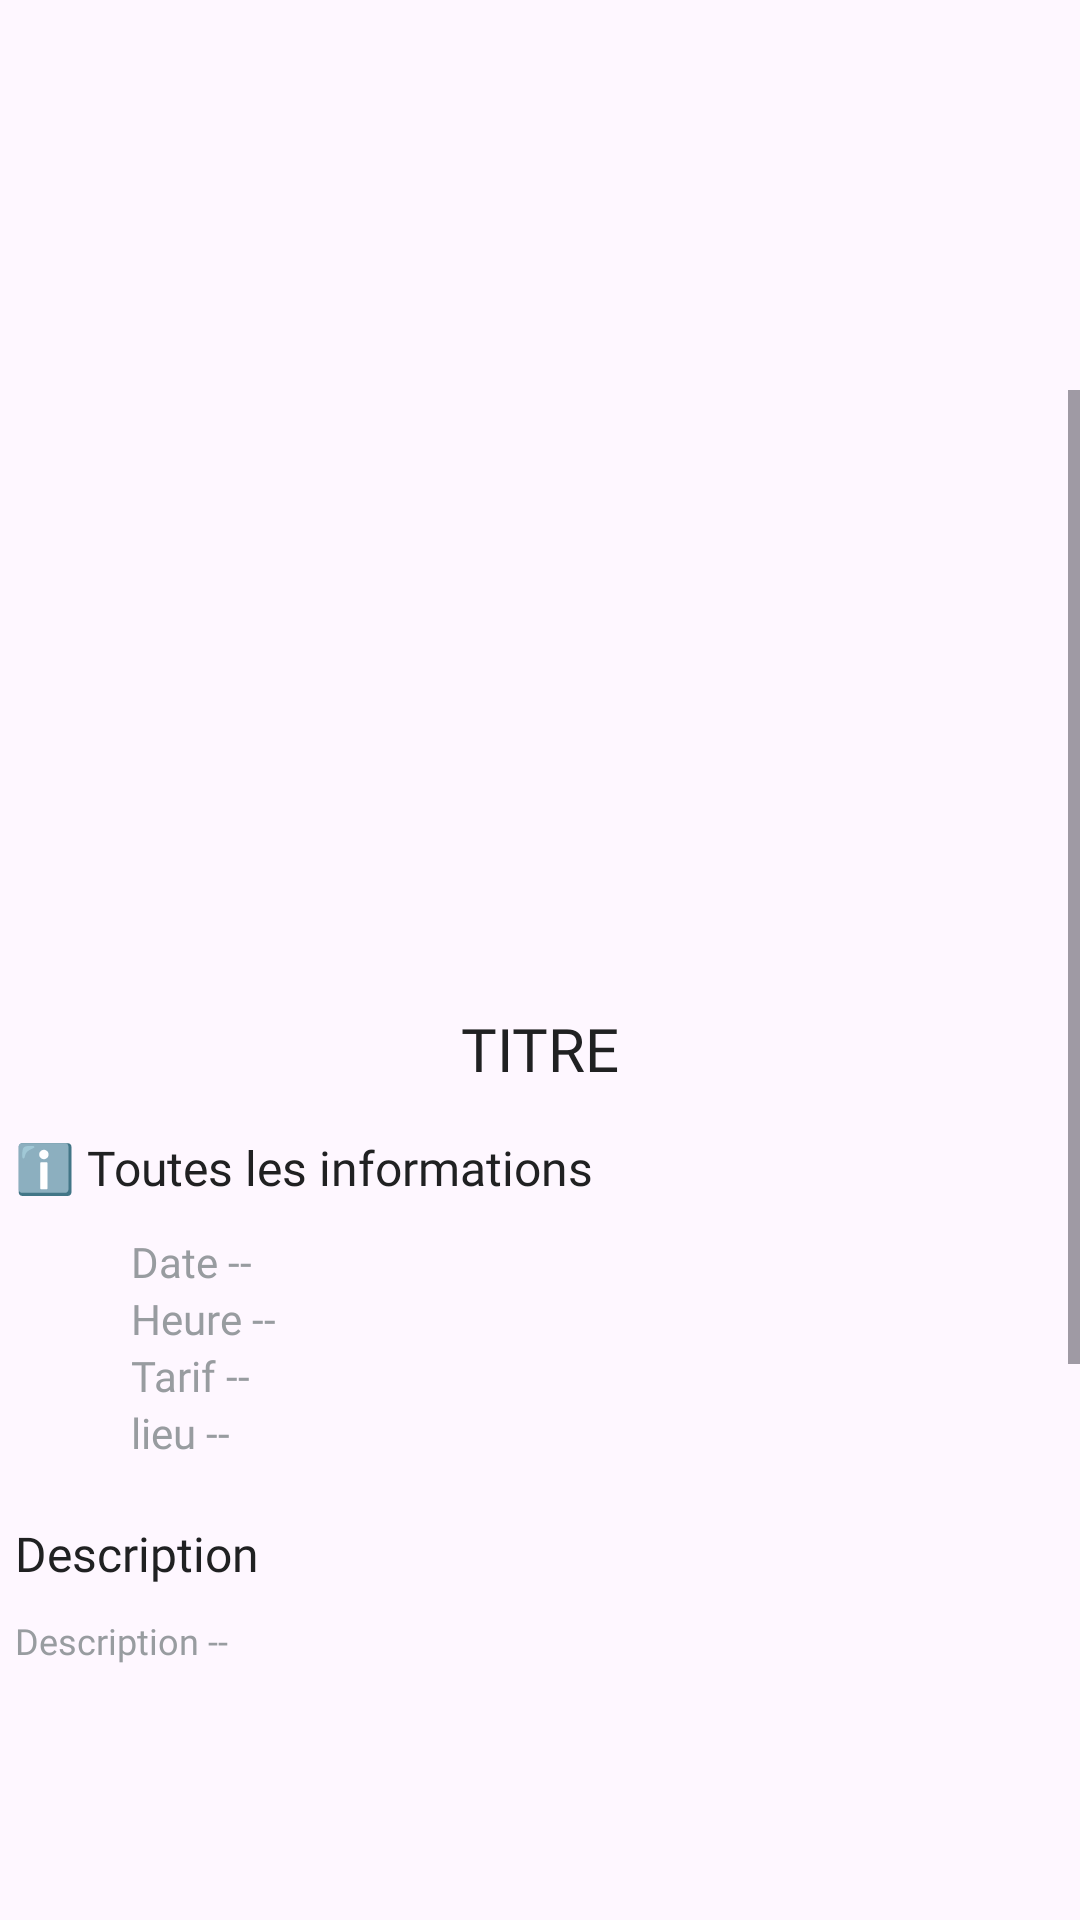

The Android layout XML behind this screen, and the referenced resources:
<!-- AndroidManifest.xml: application theme Theme.Eventadvisor -->
<!-- res/layout/fragment_descfragmentsport.xml -->
<?xml version="1.0" encoding="utf-8"?>
<RelativeLayout xmlns:android="http://schemas.android.com/apk/res/android"
    xmlns:app="http://schemas.android.com/apk/res-auto"
    xmlns:tools="http://schemas.android.com/tools"
    android:layout_width="match_parent"
    android:paddingTop="130dp"
    android:paddingBottom="80dp"
    android:layout_height="match_parent"
    tools:context=".descfragmentsport">

    <ScrollView
        android:layout_width="match_parent"
        android:layout_height="match_parent">

        <RelativeLayout
            android:layout_width="match_parent"
            android:layout_height="match_parent">

            <androidx.constraintlayout.widget.ConstraintLayout
                android:layout_width="match_parent"
                android:layout_height="match_parent"
                android:layout_alignParentBottom="true"
                android:layout_marginBottom="0dp">


                <com.google.android.material.imageview.ShapeableImageView
                    android:id="@+id/imagegholder"
                    android:layout_width="280dp"
                    android:layout_height="180dp"
                    android:layout_marginTop="16dp"
                    android:adjustViewBounds="true"
                    android:background="@drawable/custom_image"
                    android:src="@color/common_google_signin_btn_text_dark_disabled"
                    app:layout_constraintEnd_toEndOf="parent"
                    app:layout_constraintHorizontal_bias="0.496"
                    app:layout_constraintStart_toStartOf="parent"
                    app:layout_constraintTop_toTopOf="parent"
                    app:shapeAppearanceOverlay="@style/roundimageview" />

                <TextView
                    android:id="@+id/titreholder"
                    style="@style/SubTitleTextStyle"
                    android:layout_width="wrap_content"
                    android:layout_height="wrap_content"
                    android:text="TITRE"
                    android:textSize="20sp"
                    app:layout_constraintBottom_toBottomOf="parent"
                    app:layout_constraintEnd_toEndOf="parent"
                    app:layout_constraintStart_toStartOf="parent"
                    app:layout_constraintTop_toBottomOf="@+id/imagegholder"
                    app:layout_constraintVertical_bias="0.029" />

                <TextView
                    android:id="@+id/description2"
                    style="@style/SubTitleTextStyle"
                    android:layout_width="wrap_content"
                    android:layout_height="wrap_content"
                    android:layout_alignParentTop="true"
                    android:layout_marginStart="5dp"
                    android:text="ℹ️ Toutes les informations "
                    app:layout_constraintBottom_toTopOf="@+id/dateholder"
                    app:layout_constraintStart_toStartOf="parent"
                    app:layout_constraintTop_toBottomOf="@+id/titreholder"
                    app:layout_constraintVertical_bias="0.583" />

                <TextView
                    android:id="@+id/dateholder"
                    style="@style/DefaultTextStyle"
                    android:layout_width="wrap_content"
                    android:layout_height="wrap_content"
                    android:layout_marginStart="4dp"
                    android:layout_marginTop="48dp"
                    android:text="Date --"
                    android:textSize="14sp"
                    app:layout_constraintStart_toStartOf="@+id/imagegholder"
                    app:layout_constraintTop_toBottomOf="@+id/titreholder" />

                <TextView
                    android:id="@+id/heureholder"
                    style="@style/DefaultTextStyle"
                    android:layout_width="wrap_content"
                    android:layout_height="wrap_content"
                    android:text="Heure --"
                    android:textSize="14sp"
                    app:layout_constraintStart_toStartOf="@+id/dateholder"
                    app:layout_constraintTop_toBottomOf="@+id/dateholder" />

                <TextView
                    android:id="@+id/tarifholder"
                    style="@style/DefaultTextStyle"
                    android:layout_width="wrap_content"
                    android:layout_height="wrap_content"
                    android:text="Tarif --"
                    android:textSize="14sp"
                    app:layout_constraintStart_toStartOf="@+id/heureholder"
                    app:layout_constraintTop_toBottomOf="@+id/heureholder" />

                <TextView
                    android:id="@+id/lieuholder"
                    style="@style/DefaultTextStyle"
                    android:layout_width="wrap_content"
                    android:layout_height="wrap_content"
                    android:text="lieu --"
                    android:textSize="14sp"
                    app:layout_constraintStart_toStartOf="@+id/tarifholder"
                    app:layout_constraintTop_toBottomOf="@+id/tarifholder" />


                <TextView
                    android:id="@+id/description"
                    style="@style/SubTitleTextStyle"
                    android:layout_width="wrap_content"
                    android:layout_height="wrap_content"
                    android:layout_alignParentTop="true"
                    android:layout_marginStart="5dp"
                    android:layout_marginTop="20dp"
                    android:text="Description"
                    app:layout_constraintStart_toStartOf="parent"
                    app:layout_constraintTop_toBottomOf="@+id/lieuholder" />

                <TextView
                    android:id="@+id/descriptionholder"
                    style="@style/DefaultTextStyle"
                    android:layout_width="wrap_content"
                    android:layout_height="wrap_content"
                    android:layout_marginTop="5dp"
                    android:justificationMode="inter_word"
                    android:padding="5dp"
                    android:text="Description --"
                    app:layout_constraintTop_toBottomOf="@+id/description"
                    tools:layout_editor_absoluteX="0dp" />

                <TextView
                    android:id="@+id/description3"
                    style="@style/SubTitleTextStyle"
                    android:layout_width="wrap_content"
                    android:layout_height="wrap_content"
                    android:layout_alignParentTop="true"
                    android:layout_marginTop="36dp"
                    android:text="🎟️ Réservez votre billet dès maintenant"
                    app:layout_constraintEnd_toEndOf="parent"
                    app:layout_constraintHorizontal_bias="0.495"
                    app:layout_constraintStart_toStartOf="parent"
                    app:layout_constraintTop_toBottomOf="@+id/descriptionholder" />

                <android.widget.Button
                    android:id="@+id/reserverholder"
                    style="@style/SubTitleTextStyle"
                    android:layout_width="110dp"
                    android:layout_height="40dp"
                    android:layout_marginTop="20dp"
                    android:background="@drawable/custom_button"
                    android:text="Réservation"
                    android:textColor="@color/white"
                    android:textSize="15dp"
                    app:layout_constraintEnd_toEndOf="parent"
                    app:layout_constraintHorizontal_bias="0.498"
                    app:layout_constraintStart_toStartOf="parent"
                    app:layout_constraintTop_toBottomOf="@+id/description3" />

                <TextView
                    android:id="@+id/marge"
                    style="@style/SubTitleTextStyle"
                    android:layout_width="wrap_content"
                    android:layout_height="wrap_content"
                    android:layout_alignParentTop="true"
                    app:layout_constraintEnd_toEndOf="parent"
                    app:layout_constraintStart_toStartOf="parent"
                    app:layout_constraintTop_toBottomOf="@+id/reserverholder" />


            </androidx.constraintlayout.widget.ConstraintLayout>


        </RelativeLayout>
    </ScrollView>

</RelativeLayout>
<!-- resources referenced by this layout -->
<resources>
  <color name="white">#FFFFFFFF</color>
  <!-- drawable custom_button (drawable) -->
  <?xml version="1.0" encoding="utf-8"?>
  <shape xmlns:android="http://schemas.android.com/apk/res/android" android:shape="rectangle">
  
      <corners android:radius="10dp"/>
      <gradient android:startColor="#b069ff" android:endColor="#ddbeff"/>
  
  </shape>
  <style name="DefaultTextStyle">
          <item name="android:textColor">@color/lightGray</item>
          <item name="android:textSize">12dp</item>
          <item name="android:fontFamily">@font/kanitt</item>
      </style>
  <style name="SubTitleTextStyle">
          <item name="android:textColor">@color/darkGray</item>
          <item name="android:textSize">16dp</item>
          <item name="android:fontFamily">@font/kanitt</item>
      </style>
  <style name="roundimageview" parent="">
          <item name="cornerFamily">rounded</item>
          <item name="cornerSize">30dp</item>
          <item name="color">@color/white</item>
      </style>
  <style name="Theme.Eventadvisor" parent="Base.Theme.Eventadvisor" />
  <color name="lightGray">#989CA0</color>
  <color name="darkGray">#202122</color>
  <style name="Base.Theme.Eventadvisor" parent="Theme.Material3.DayNight.NoActionBar">
          
          
      </style>
</resources>
